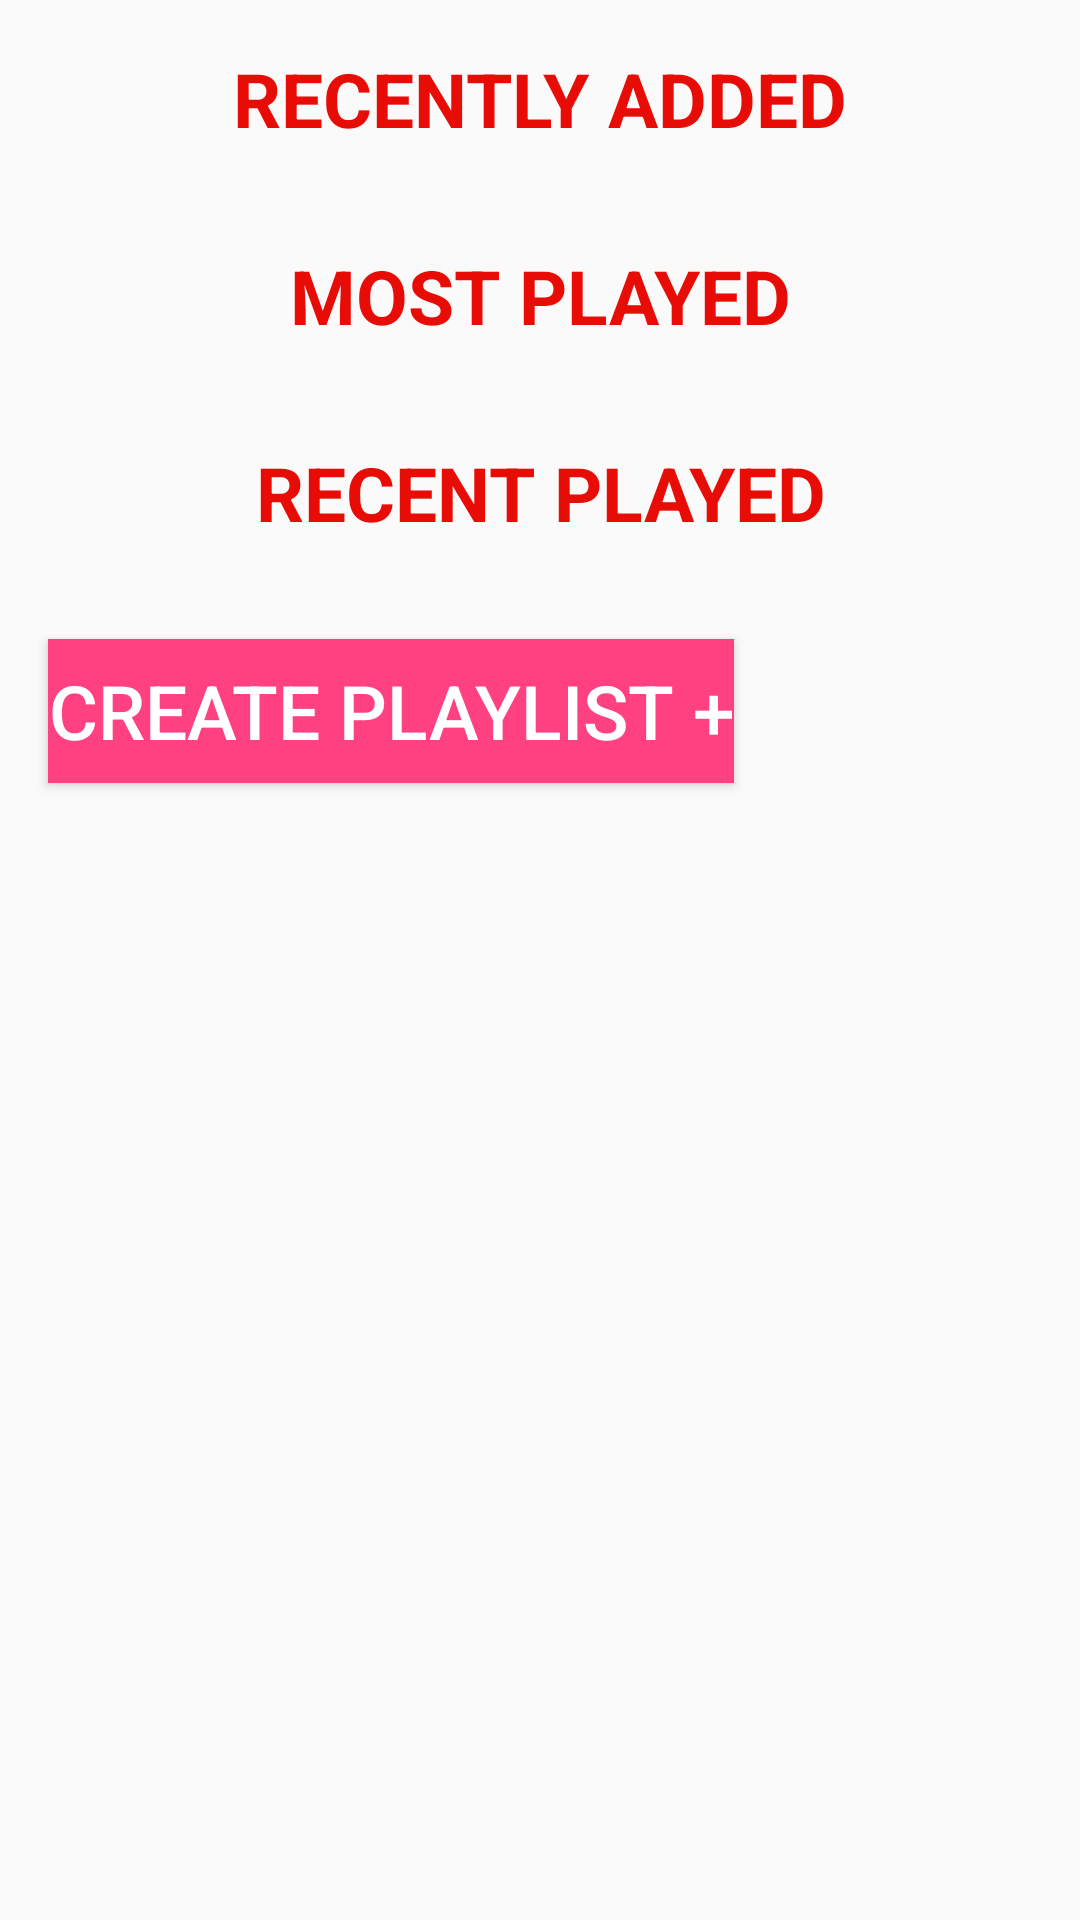

The Android layout XML behind this screen, and the referenced resources:
<!-- AndroidManifest.xml: application theme AppTheme -->
<!-- res/layout/activity_playlist.xml -->
<?xml version="1.0" encoding="utf-8"?>
<LinearLayout xmlns:android="http://schemas.android.com/apk/res/android"
    xmlns:app="http://schemas.android.com/apk/res-auto"
    xmlns:tools="http://schemas.android.com/tools"
    android:layout_width="match_parent"
    android:layout_height="match_parent"
    android:orientation="vertical"
    tools:context="com.example.safsaf.musicapp.PlaylistActivity">

    <TextView
        style="@style/CategoryStyle"
        android:layout_width="match_parent"
        android:layout_height="wrap_content"
        android:text="@string/recently_added"
        android:textAllCaps="true"
        android:textColor="@color/colorText"
        android:textSize="@dimen/title_size" />

    <TextView
        style="@style/CategoryStyle"
        android:layout_width="match_parent"
        android:layout_height="wrap_content"
        android:text="@string/most_played"
        android:textAllCaps="true"
        android:textColor="@color/colorText"
        android:textSize="@dimen/title_size" />

    <TextView
        style="@style/CategoryStyle"
        android:layout_width="match_parent"
        android:layout_height="wrap_content"
        android:text="@string/recent_played"
        android:textAllCaps="true"
        android:textColor="@color/colorText"
        android:textSize="@dimen/title_size" />

    <Button
        android:id="@+id/create_playlist"
        android:layout_width="wrap_content"
        android:layout_height="wrap_content"
        android:layout_gravity="bottom"
        android:layout_marginBottom="@dimen/layout_marginBottom"
        android:layout_marginLeft="@dimen/layout_marginLeft"
        android:layout_marginRight="@dimen/layout_marginRight"
        android:layout_marginTop="@dimen/layout_marginTop"
        android:background="@color/colorAccent"
        android:gravity="center"
        android:text="Create Playlist +"
        android:textAllCaps="true"
        android:textColor="@color/colorTextButton"
        android:textSize="@dimen/title_size"
        tools:ignore="RtlHardcoded" />
</LinearLayout>
<!-- resources referenced by this layout -->
<resources>
  <color name="colorAccent">#FF4081</color>
  <color name="colorText">#e70d06</color>
  <color name="colorTextButton">#ffffff</color>
  <dimen name="layout_marginBottom">16dp</dimen>
  <dimen name="layout_marginLeft">16dp</dimen>
  <dimen name="layout_marginRight">16dp</dimen>
  <dimen name="layout_marginTop">16dp</dimen>
  <dimen name="title_size">25sp</dimen>
  <string name="most_played">Most played</string>
  <string name="recent_played">Recent Played</string>
  <string name="recently_added">Recently added</string>
  <style name="CategoryStyle">
          <item name="android:layout_width">match_parent</item>
          <item name="android:layout_height">@dimen/list_item_height</item>
          <item name="android:gravity">center</item>
          <item name="android:padding">16dp</item>
          <item name="android:textColor">@android:color/white</item>
          <item name="android:textStyle">bold</item>
          <item name="android:textAppearance">?android:textAppearanceMedium</item>
      </style>
  <style name="AppTheme" parent="Theme.AppCompat.Light.DarkActionBar">
          
          <item name="colorPrimary">@color/colorPrimary</item>
          <item name="colorPrimaryDark">@color/colorPrimaryDark</item>
          <item name="colorAccent">@color/colorAccent</item>
      </style>
  <dimen name="list_item_height">88dp</dimen>
  <color name="colorPrimary">#3F51B5</color>
  <color name="colorPrimaryDark">#303F9F</color>
</resources>
